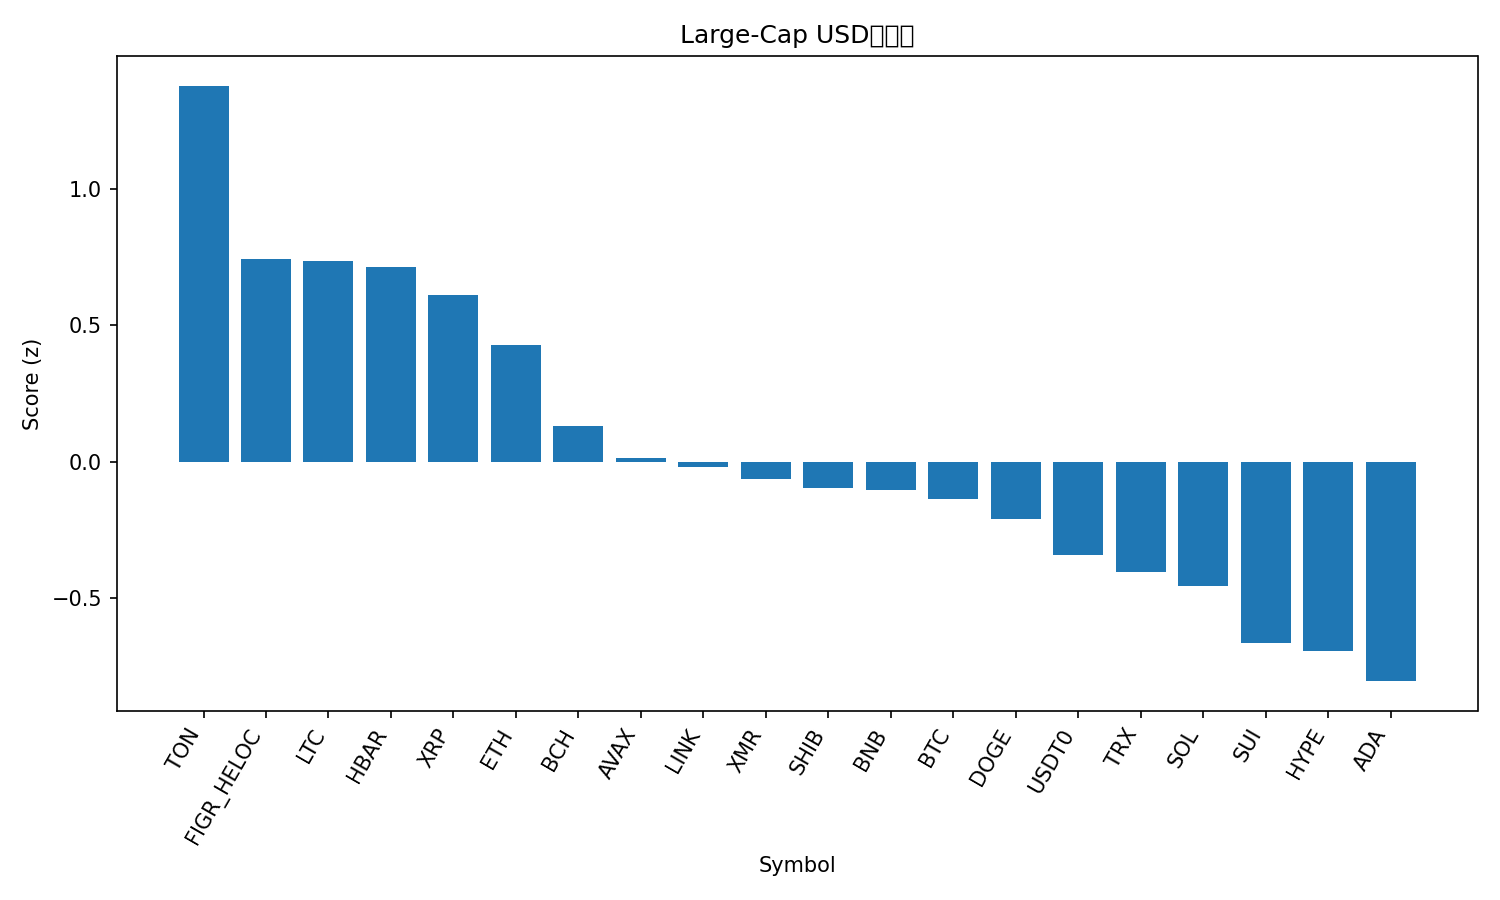

The data file committed next to this chart (first rows):
rank, name, symbol, price, pct_1h, pct_24h, pct_7d, pct_1h_vs_btc, pct_24h_vs_btc, pct_7d_vs_btc, market_cap_rank, market_cap, volume_usd, score
1, Toncoin, TON, 2.27, 0.5486, 3.441, 1.888, 1.048, 2.079, -2.457, 35, 5727642899, 160422463, 1.38
2, Figure Heloc, FIGR_HELOC, 0.9971, 0.5287, 1.655, -0.2047, 1.028, 0.2926, -4.55, 15, 13216027754, 10570717, 0.7448
3, Litecoin, LTC, 101.9, -0.1334, 2.849, 8.012, 0.366, 1.487, 3.667, 29, 7792427870, 802249325, 0.7355
4, Hedera, HBAR, 0.1826, 0.2069, 2.181, 3.558, 0.7062, 0.819, -0.7875, 30, 7744584263, 243419629, 0.716
5, XRP, XRP, 2.68, -0.2237, 2.589, 9.131, 0.2757, 1.227, 4.786, 4, 161035941415, 4654625151, 0.6104
6, Ethereum, ETH, 4203, -0.5708, 3.243, 6.362, -0.07145, 1.881, 2.016, 2, 506976690085, 37734028480, 0.4282
7, Bitcoin Cash, BCH, 558.4, -0.3156, 0.6299, 15.95, 0.1838, -0.7325, 11.61, 19, 11135831021, 497521908, 0.1308
8, Avalanche, AVAX, 20.63, -0.3384, 1.873, 0.9594, 0.161, 0.5107, -3.386, 26, 8799284068, 501481354, 0.0118
9, Chainlink, LINK, 18.66, -0.5946, 2.772, -0.9835, -0.09522, 1.41, -5.329, 16, 12998391126, 858045553, -0.02105
10, Monero, XMR, 344.9, 0.325, -1.364, 9.622, 0.8244, -2.727, 5.276, 32, 6358449922, 179934008, -0.06549
11, Shiba Inu, SHIB, 1.056e-05, -0.252, 0.8956, 4.349, 0.2474, -0.4668, 0.003704, 34, 6224212692, 182252744, -0.09727
12, BNB, BNB, 1147, -0.4848, 1.591, 4.374, 0.0146, 0.2282, 0.02903, 5, 157750126320, 3228440156, -0.1031
13, Bitcoin, BTC, 115135, -0.4994, 1.362, 4.345, 0.0, 0.0, 0.0, 1, 2294812956602, 65056973977, -0.1384
14, Dogecoin, DOGE, 0.2046, -0.391, 1.096, 2.979, 0.1084, -0.2661, -1.366, 9, 30995466977, 1974031816, -0.2109
15, USDT0, USDT0, 0.9997, -0.05239, -0.06823, -0.0837, 0.447, -1.431, -4.429, 31, 7389864063, 399823989, -0.3417
16, TRON, TRX, 0.3, -0.007213, 0.2626, -6.622, 0.4922, -1.1, -10.97, 10, 28400550440, 790402244, -0.4047
17, Solana, SOL, 201.2, -0.8147, 1.159, 7.214, -0.3153, -0.2035, 2.869, 6, 110550035114, 6960946175, -0.4578
18, Sui, SUI, 2.65, -0.7334, 0.6712, 3.282, -0.234, -0.6911, -1.063, 22, 9622784800, 959239786, -0.6643
19, Hyperliquid, HYPE, 46.82, -0.9173, -1.017, 24.16, -0.4179, -2.379, 19.81, 17, 12665865975, 543002633, -0.6945
20, Cardano, ADA, 0.6782, -0.797, 0.5075, 2.338, -0.2977, -0.8548, -2.007, 11, 24803351952, 1199290302, -0.8059
21, Stellar, XLM, 0.3274, -0.4976, -0.3286, 1.105, 0.001749, -1.691, -3.24, 20, 10483078132, 206733901, -0.8144
